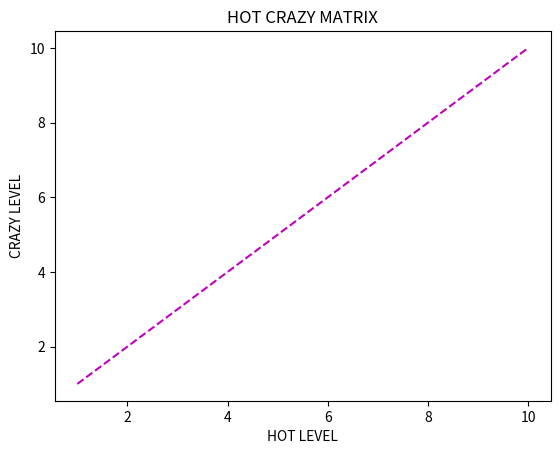

Reproduce this figure in Python.
import matplotlib.pyplot as plt
import numpy as np


hot = np.array([1, 2, 3, 4, 5, 6, 7, 8, 9, 10])
crazy = np.array([1, 2, 3, 4, 5, 6, 7, 8, 9, 10])

plt.plot(hot,crazy,'m--')
plt.title('HOT CRAZY MATRIX')
plt.xlabel('HOT LEVEL')
plt.ylabel('CRAZY LEVEL')
plt.show()
